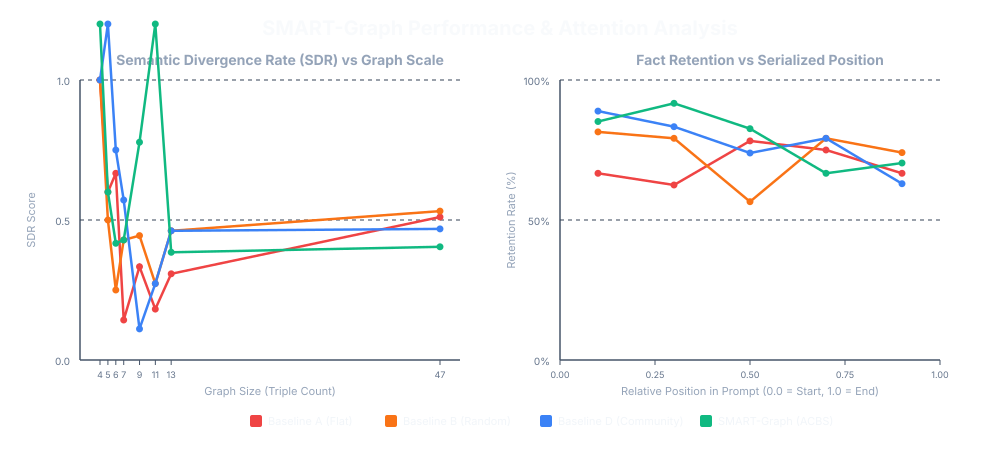

Source data for this figure (header and first rows):
graph_name, scale, mode, strict_sdr, strict_coverage, smga_sdr, smga_coverage, aps, omissions, hallucinations, runtime
WebNLG_Monument, 4, baseline_a, 3.0, 0.0, 1.0, 1.0, 1.0, 0, 4, 1.99
WebNLG_Monument, 4, baseline_b, 3.0, 0.0, 1.0, 1.0, 1.0, 0, 4, 2.06
WebNLG_Monument, 4, baseline_d, 3.0, 0.0, 1.0, 1.0, 1.0, 0, 4, 2.111
WebNLG_Monument, 4, smart_graph, 3.25, 0.0, 1.25, 1.0, 1.0, 0, 5, 2.227
WebNLG_Food, 5, baseline_a, 2.8, 0.0, 0.8, 1.0, 1.0, 0, 4, 3.863
WebNLG_Food, 5, baseline_b, 2.0, 0.0, 0.0, 1.0, 1.0, 0, 0, 2.541
WebNLG_Food, 5, baseline_d, 3.0, 0.0, 1.0, 1.0, 1.0, 0, 5, 8.367
WebNLG_Food, 5, smart_graph, 2.8, 0.0, 0.8, 1.0, 1.0, 0, 4, 3.34
WebNLG_Company, 5, baseline_a, 2.4, 0.0, 0.4, 1.0, 1.0, 0, 2, 1.961
WebNLG_Company, 5, baseline_b, 3.0, 0.0, 1.0, 1.0, 1.0, 0, 5, 2.823
WebNLG_Company, 5, baseline_d, 3.8, 0.0, 2.2, 0.8, 0.0, 1, 10, 10.44
WebNLG_Company, 5, smart_graph, 2.4, 0.0, 0.4, 1.0, 1.0, 0, 2, 2.343
WebNLG_University, 6, baseline_a, 1.833, 0.0, 0.5, 0.6667, 1.0, 2, 1, 1.669
WebNLG_University, 6, baseline_b, 1.5, 0.1667, 0.1667, 0.8333, 1.0, 1, 0, 2.254
WebNLG_University, 6, baseline_d, 2.833, 0.0, 0.8333, 1.0, 1.0, 0, 5, 9.717
WebNLG_University, 6, smart_graph, 2.5, 0.0, 0.5, 1.0, 1.0, 0, 3, 1.617
WebNLG_Airport, 6, baseline_a, 2.5, 0.0, 0.8333, 0.8333, 0.0, 1, 4, 3.993
WebNLG_Airport, 6, baseline_b, 2.0, 0.0, 0.3333, 0.8333, 1.0, 1, 1, 2.266
WebNLG_Airport, 6, baseline_d, 2.667, 0.0, 0.6667, 1.0, 1.0, 0, 4, 10.37
WebNLG_Airport, 6, smart_graph, 2.0, 0.0, 0.3333, 0.8333, 1.0, 1, 1, 3.455
WebNLG_Astronaut, 7, baseline_a, 1.857, 0.0, 0.1429, 0.8571, 1.0, 1, 0, 2.298
WebNLG_Astronaut, 7, baseline_b, 2.429, 0.0, 0.4286, 1.0, 1.0, 0, 3, 3.156
WebNLG_Astronaut, 7, baseline_d, 2.286, 0.0, 0.5714, 0.8571, 1.0, 1, 3, 9.753
WebNLG_Astronaut, 7, smart_graph, 2.143, 0.0, 0.4286, 0.8571, 1.0, 1, 2, 3.483
WebNLG_Combined_4, 9, baseline_a, 2.111, 0.0, 0.3333, 0.8889, 1.0, 1, 2, 3.66
WebNLG_Combined_4, 9, baseline_b, 2.222, 0.0, 0.4444, 0.8889, 1.0, 1, 3, 3.561
WebNLG_Combined_4, 9, baseline_d, 2.111, 0.0, 0.1111, 1.0, 1.0, 0, 1, 9.313
WebNLG_Combined_4, 9, smart_graph, 2.556, 0.0, 0.7778, 0.8889, 1.0, 1, 6, 9.89
WebNLG_Combined_2, 11, baseline_a, 2.0, 0.0, 0.1818, 0.9091, 0.5, 1, 1, 4.056
WebNLG_Combined_2, 11, baseline_b, 2.091, 0.0, 0.2727, 0.9091, 1.0, 1, 2, 3.648
WebNLG_Combined_2, 11, baseline_d, 2.273, 0.0, 0.2727, 1.0, 1.0, 0, 3, 15.95
WebNLG_Combined_2, 11, smart_graph, 2.909, 0.0, 1.273, 0.8182, 1.0, 2, 12, 34.4
WebNLG_Combined_0, 13, baseline_a, 1.538, 0.0769, 0.3077, 0.6923, 1.0, 4, 0, 3.382
WebNLG_Combined_0, 13, baseline_b, 2.0, 0.0, 0.4615, 0.7692, 1.0, 3, 3, 4.074
WebNLG_Combined_0, 13, baseline_d, 1.538, 0.0, 0.4615, 0.5385, 1.0, 6, 0, 8.669
WebNLG_Combined_0, 13, smart_graph, 2.077, 0.0, 0.3846, 0.8462, 1.0, 2, 3, 15.82
Synthetic_Chained_Large, 47, baseline_a, 1.489, 0.0, 0.5106, 0.4894, 0.6667, 24, 0, 7.341
Synthetic_Chained_Large, 47, baseline_b, 1.511, 0.0426, 0.5319, 0.5319, 0.7778, 22, 3, 9.961
Synthetic_Chained_Large, 47, baseline_d, 1.617, 0.0, 0.4681, 0.5745, 0.6667, 20, 2, 37.58
Synthetic_Chained_Large, 47, smart_graph, 1.681, 0.0, 0.4043, 0.6383, 0.7778, 17, 2, 113.8
